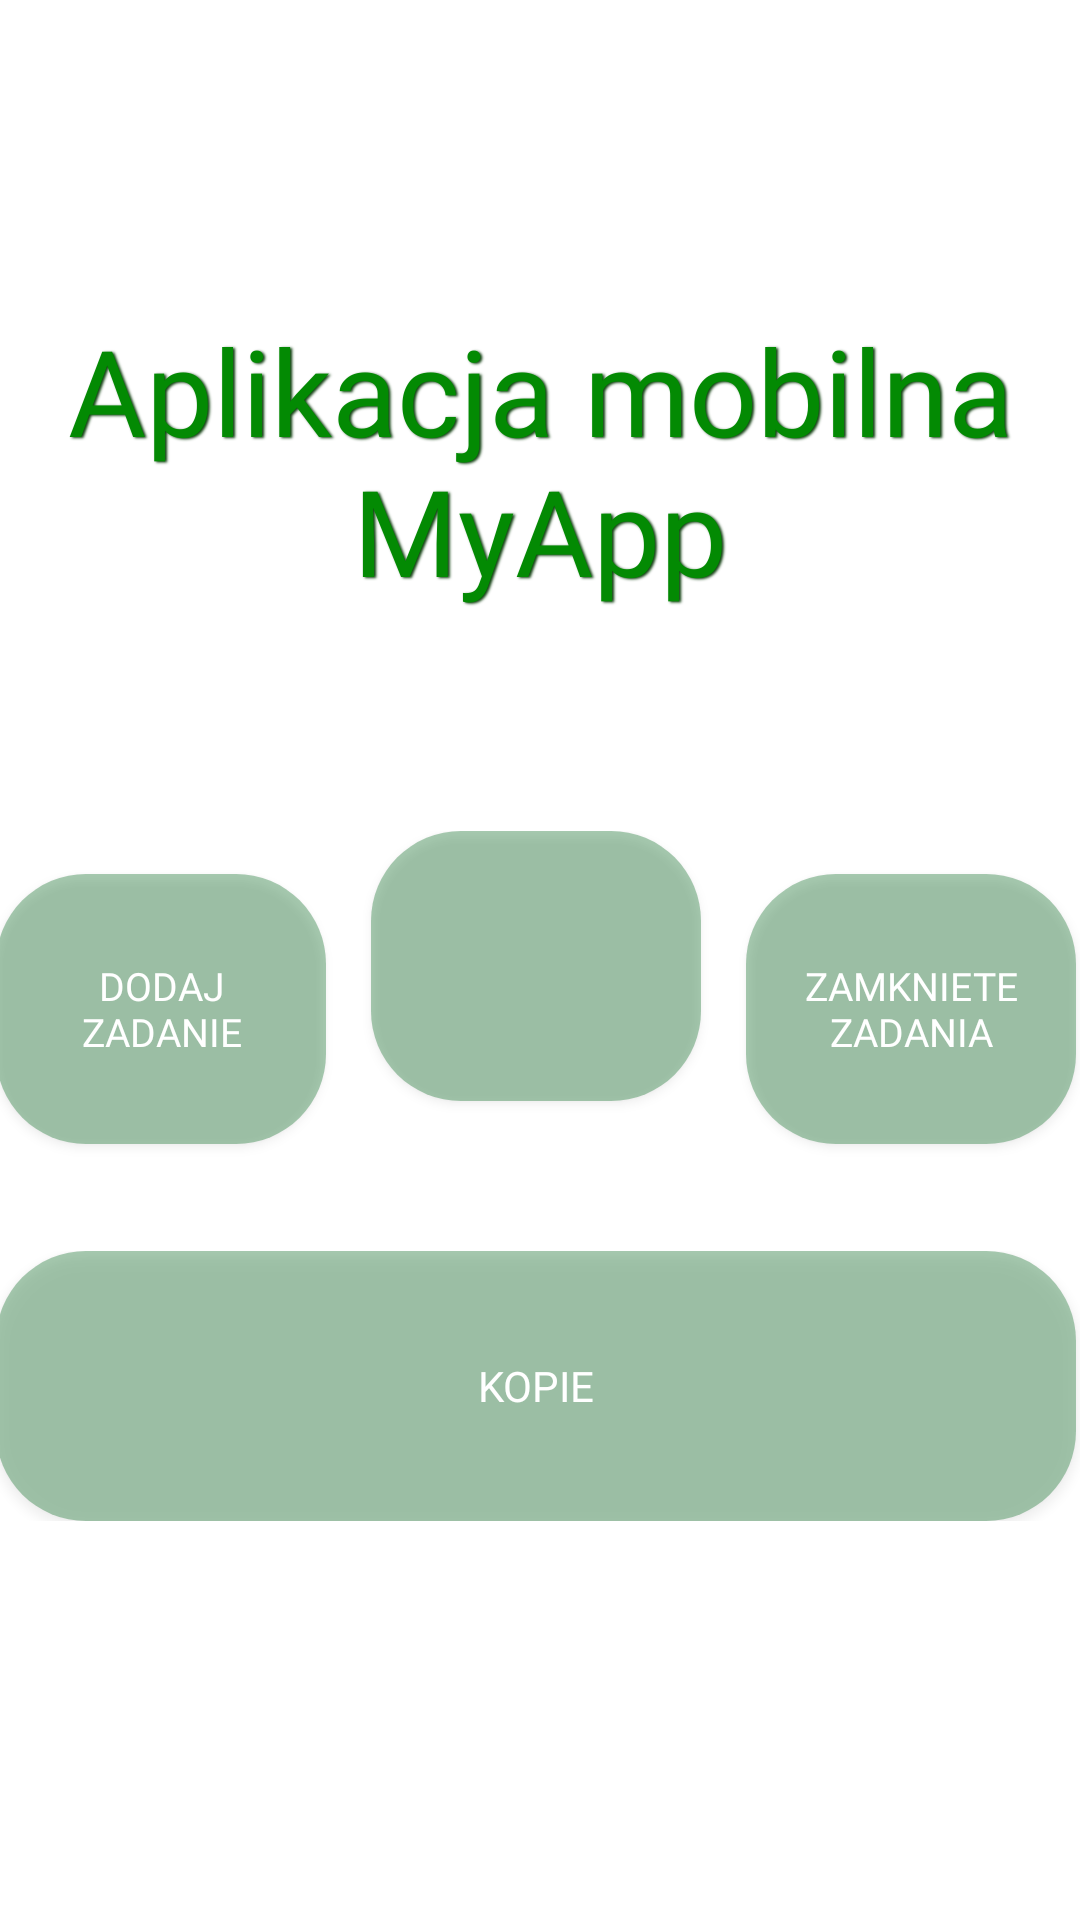

Write the Android layout XML for this screen, with the resource values it uses.
<!-- AndroidManifest.xml: application theme Theme.mobileapp -->
<!-- res/layout/activity_main.xml -->
<?xml version="1.0" encoding="utf-8"?>
<LinearLayout xmlns:app="http://schemas.android.com/apk/res-auto"
    xmlns:tools="http://schemas.android.com/tools"
    xmlns:android="http://schemas.android.com/apk/res/android"
    android:layout_width="match_parent"
    android:layout_height="match_parent"
    android:orientation="vertical"
    android:gravity="center"
    tools:context=".MainActivity">


    <androidx.constraintlayout.widget.ConstraintLayout
        android:layout_width="383dp"
        android:layout_height="match_parent">

        <TextView
            android:id="@+id/textView"
            android:layout_width="371dp"
            android:layout_height="107dp"
            android:layout_marginTop="100dp"
            android:fontFamily="@font/opensns_semibold"
            android:gravity="center"
            android:shadowColor="#0F3E0F"
            android:shadowDx="1.5"
            android:shadowDy="1.3"
            android:shadowRadius="1.6"
            android:text="@string/main_name"
            android:textColor="#038A03"
            android:textSize="40sp"
            app:layout_constraintEnd_toEndOf="parent"
            app:layout_constraintStart_toStartOf="parent"
            app:layout_constraintTop_toTopOf="parent" />

        <LinearLayout
            android:id="@+id/linearLayout"
            android:layout_width="match_parent"
            android:layout_height="110dp"
            android:layout_marginTop="70dp"
            android:orientation="horizontal"
            app:layout_constraintEnd_toEndOf="parent"
            app:layout_constraintStart_toStartOf="parent"
            app:layout_constraintTop_toBottomOf="@+id/textView">


            <androidx.appcompat.widget.AppCompatButton
                android:id="@+id/zadania_btn"
                android:layout_width="110dp"
                android:layout_height="90dp"
                android:layout_marginLeft="10dp"
                android:background="@drawable/button"
                android:text="Dodaj Zadanie"
                android:fontFamily="@font/opensns_semibold"
                android:textColor="@color/white"
                android:textSize="13sp" />


            <androidx.appcompat.widget.AppCompatButton
                android:id="@+id/zadania_list_btn"
                android:layout_width="110dp"
                android:layout_height="90dp"
                android:layout_marginLeft="15dp"

                android:background="@drawable/button"
                android:fontFamily="@font/opensns_semibold"
                android:textColor="@color/white"
                android:textSize="30sp" />

            <androidx.appcompat.widget.AppCompatButton
                android:id="@+id/closed_tasks_btn"
                android:layout_width="110dp"
                android:layout_height="90dp"
                android:layout_marginLeft="15dp"
                android:fontFamily="@font/opensns_semibold"
                android:background="@drawable/button"
                android:text="Zamkniete Zadania"
                android:textColor="@color/white"
                android:textSize="13sp" />

            

        </LinearLayout>

        <LinearLayout
            android:id="@+id/linearLayout2"
            android:layout_width="match_parent"
            android:layout_height="wrap_content"
            android:layout_marginTop="30dp"
            android:orientation="horizontal"
            app:layout_constraintEnd_toEndOf="parent"
            app:layout_constraintHorizontal_bias="0.0"
            app:layout_constraintStart_toStartOf="parent"
            app:layout_constraintTop_toBottomOf="@+id/linearLayout">

            <androidx.appcompat.widget.AppCompatButton
                android:id="@+id/kopia_btn"
                android:layout_width="360dp"
                android:layout_height="90dp"
                android:layout_marginLeft="10dp"
                android:background="@drawable/button"
                android:text="Kopie"
                android:fontFamily="@font/opensns_semibold"
                android:textColor="@color/white"
                app:layout_constraintEnd_toEndOf="parent"
                app:layout_constraintHorizontal_bias="0.313"
                app:layout_constraintStart_toStartOf="parent"
                app:layout_constraintTop_toBottomOf="@+id/linearLayout" />
        </LinearLayout>


    </androidx.constraintlayout.widget.ConstraintLayout>

</LinearLayout>
<!-- resources referenced by this layout -->
<resources>
  <color name="white">#FFFFFFFF</color>
  <!-- drawable button (drawable) -->
  <?xml version="1.0" encoding="utf-8"?>
  <shape xmlns:android="http://schemas.android.com/apk/res/android">
      <solid
          android:color="#601A7530" />
      <corners
          android:radius="30dp" />
      <padding
          android:left="10dp"
          android:top="10dp"
          android:right="10dp"
          android:bottom="10dp" />
  </shape>
  <string name="main_name">Aplikacja mobilna MyApp</string>
  <style name="Theme.mobileapp" parent="Theme.MaterialComponents.DayNight.DarkActionBar">
          
          <item name="colorPrimary">@color/purple_500</item>
          <item name="colorPrimaryVariant">@color/purple_700</item>
          <item name="colorOnPrimary">@color/white</item>
          
          <item name="colorSecondary">@color/teal_200</item>
          <item name="colorSecondaryVariant">@color/teal_700</item>
          <item name="colorOnSecondary">@color/black</item>
          
          <item name="android:statusBarColor" tools:targetApi="21">?attr/colorPrimaryVariant</item>
          
  
          <item name="android:itemTextAppearance">@style/MenuTaskColor</item>
          <item name="android:itemBackground">#BE1B6124</item>
      </style>
  <color name="purple_500">#FF6200EE</color>
  <color name="purple_700">#FF3700B3</color>
  <color name="teal_200">#FF03DAC5</color>
  <color name="teal_700">#FF018786</color>
  <color name="black">#FF000000</color>
  <style name="MenuTaskColor" parent="Theme.mobileapp">
          <item name="android:textColor">#F0F0F0</item>
          <item name="android:textSize">20dp</item>
  
      </style>
</resources>
